Image classification data set "nonfixed_data" (k6zma/CavitationBubbles on GitHub). Class labels (14): 0_water, 12.5_ alcohol, 12.5_alcohol, 25_ alcohol, 25_alcohol, 50_ alcohol, 50_alcohol, 5_ alcohol, 5_alcohol, 75_ alcohol, 75_alcohol, 96_ alcohol, 96_alcohol, Water.

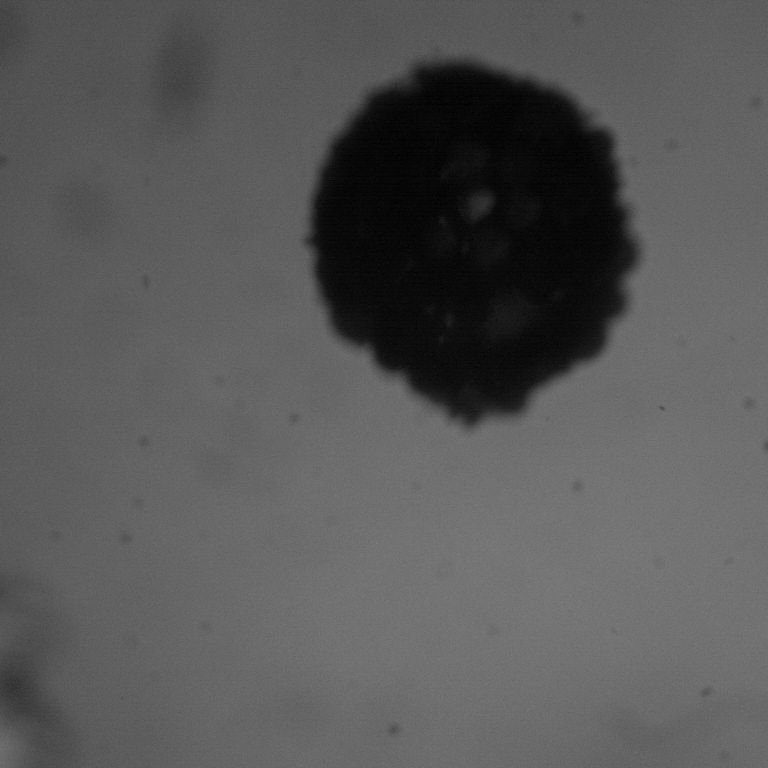
Label: 25_ alcohol

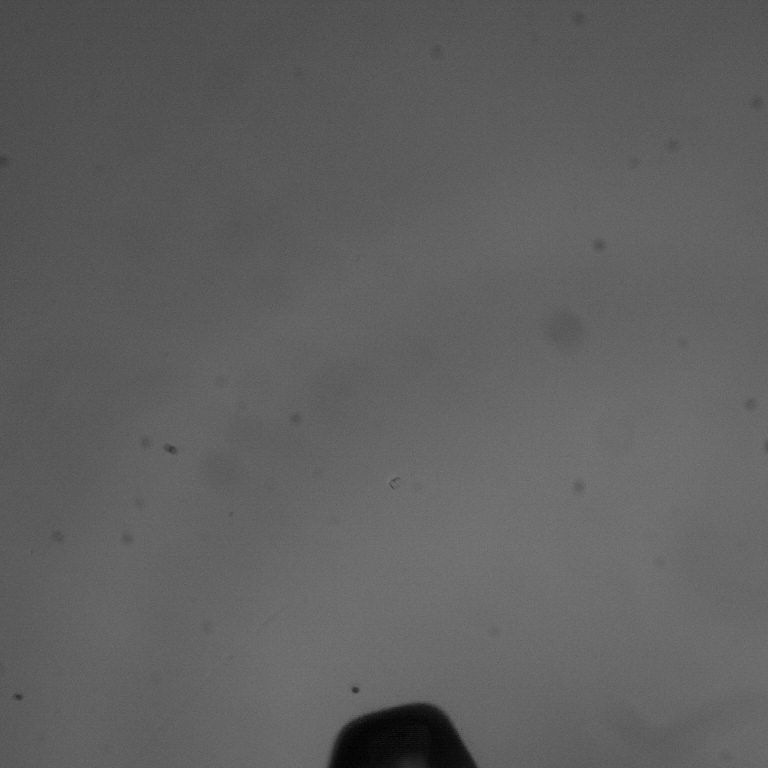
Label: 96_ alcohol

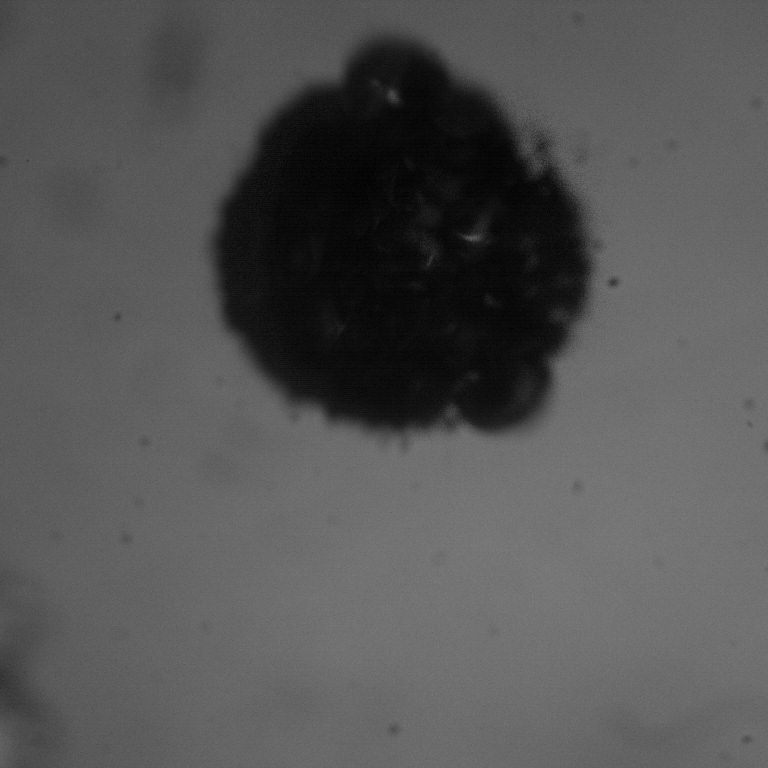
Label: 25_alcohol

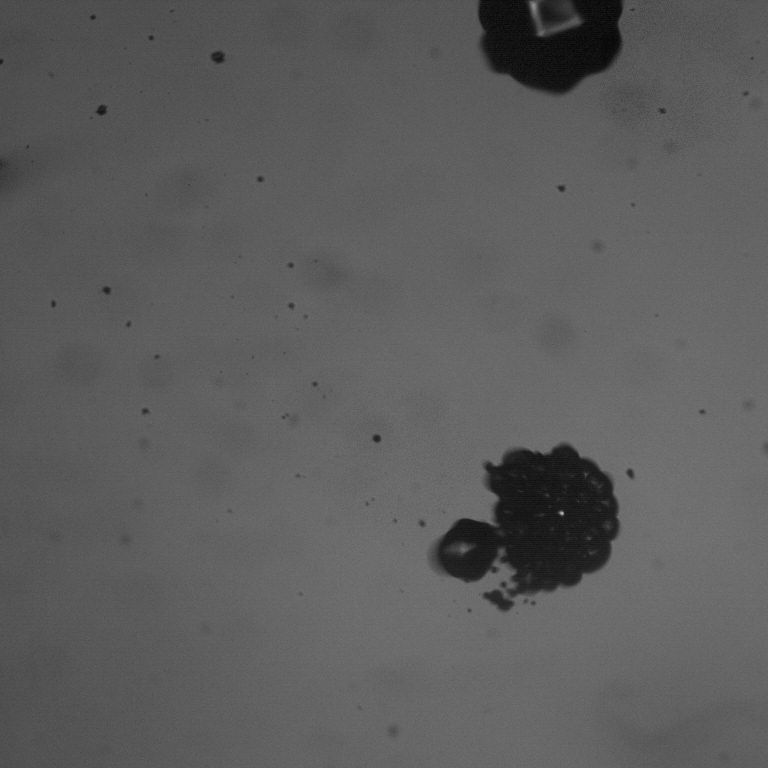
Label: 5_alcohol

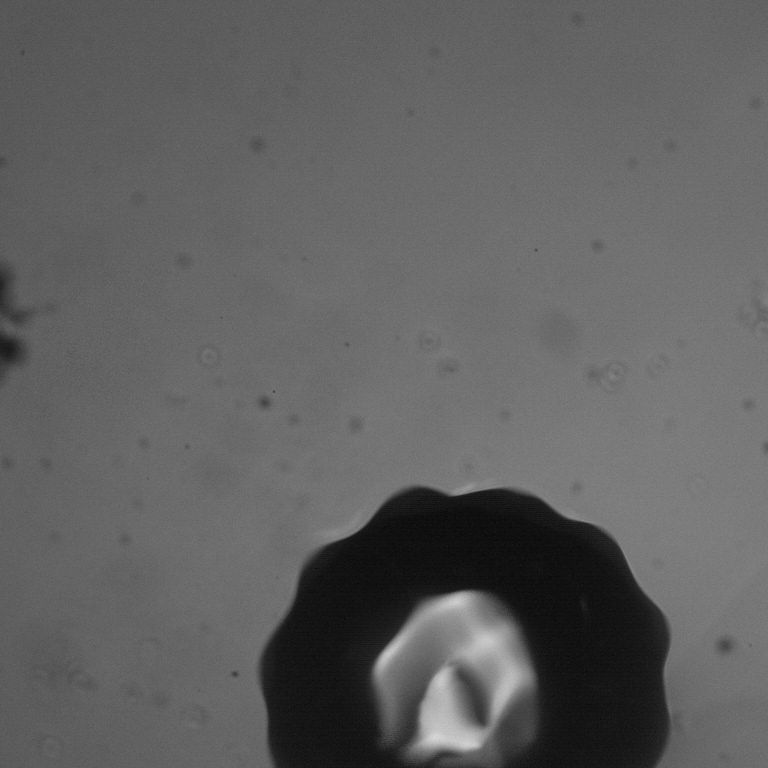
Label: 0_water

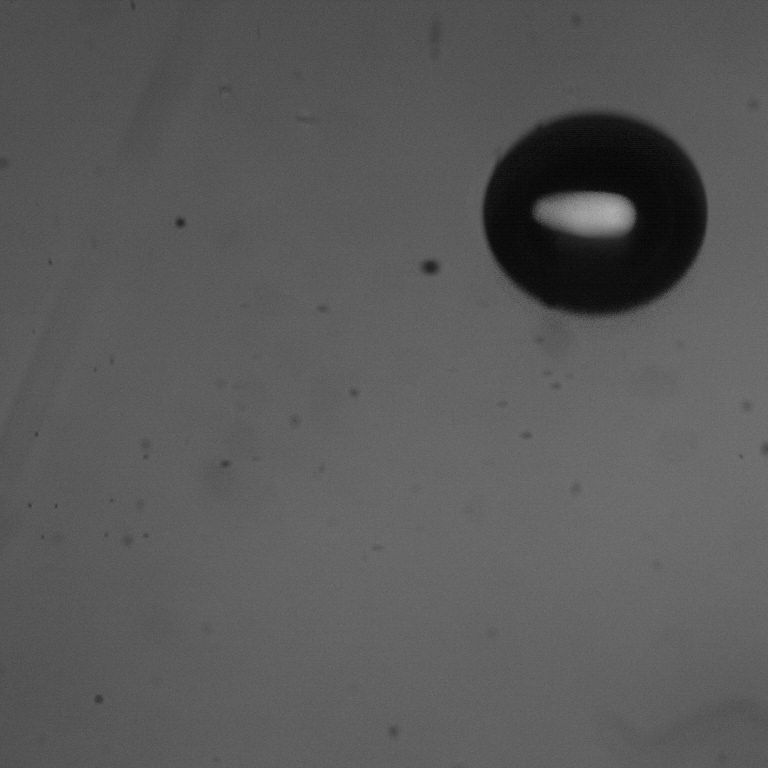
Label: 75_alcohol
